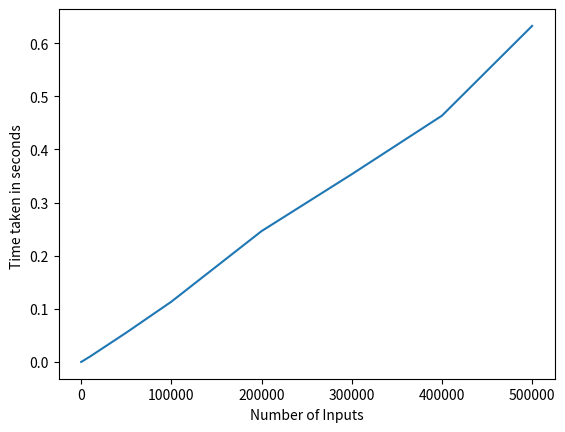

Here is the Python script that generated this plot:
"""
author : Mayank Kumar Jha (mk9440)
"""
from typing import List


def find_max_sub_array(A, low, high):
    if low == high:
        return low, high, A[low]
    else:
        mid = (low + high) // 2
        left_low, left_high, left_sum = find_max_sub_array(A, low, mid)
        right_low, right_high, right_sum = find_max_sub_array(A, mid + 1, high)
        cross_left, cross_right, cross_sum = find_max_cross_sum(A, low, mid, high)
        if left_sum >= right_sum and left_sum >= cross_sum:
            return left_low, left_high, left_sum
        elif right_sum >= left_sum and right_sum >= cross_sum:
            return right_low, right_high, right_sum
        else:
            return cross_left, cross_right, cross_sum


def find_max_cross_sum(A, low, mid, high):
    left_sum, max_left = -999999999, -1
    right_sum, max_right = -999999999, -1
    summ = 0
    for i in range(mid, low - 1, -1):
        summ += A[i]
        if summ > left_sum:
            left_sum = summ
            max_left = i
    summ = 0
    for i in range(mid + 1, high + 1):
        summ += A[i]
        if summ > right_sum:
            right_sum = summ
            max_right = i
    return max_left, max_right, (left_sum + right_sum)


def max_sub_array(nums: List[int]) -> int:
    """
    Finds the contiguous subarray which has the largest sum and return its sum.
    >>> max_sub_array([-2, 1, -3, 4, -1, 2, 1, -5, 4])
    6
    
    An empty (sub)array has sum 0.
    >>> max_sub_array([])
    0
    
    If all elements are negative, the largest subarray would be the empty array, 
    having the sum 0.
    >>> max_sub_array([-1, -2, -3])
    0
    >>> max_sub_array([5, -2, -3])
    5
    >>> max_sub_array([31, -41, 59, 26, -53, 58, 97, -93, -23, 84])
    187
    """
    best = 0
    current = 0
    for i in nums:
        current += i
        if current < 0:
            current = 0
        best = max(best, current)
    return best


if __name__ == "__main__":
    """
    A random simulation of this algorithm.
    """
    import time
    import matplotlib.pyplot as plt
    from random import randint

    inputs = [10, 100, 1000, 10000, 50000, 100000, 200000, 300000, 400000, 500000]
    tim = []
    for i in inputs:
        li = [randint(1, i) for j in range(i)]
        strt = time.time()
        (find_max_sub_array(li, 0, len(li) - 1))
        end = time.time()
        tim.append(end - strt)
    print("No of Inputs       Time Taken")
    for i in range(len(inputs)):
        print(inputs[i], "\t\t", tim[i])
    plt.plot(inputs, tim)
    plt.xlabel("Number of Inputs")
    plt.ylabel("Time taken in seconds ")
    plt.show()